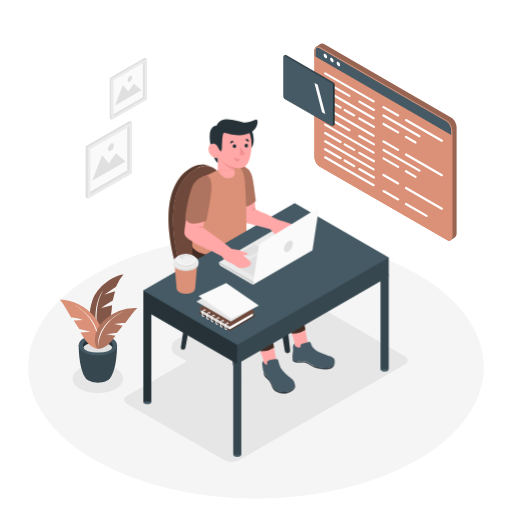
t = 0.00 s
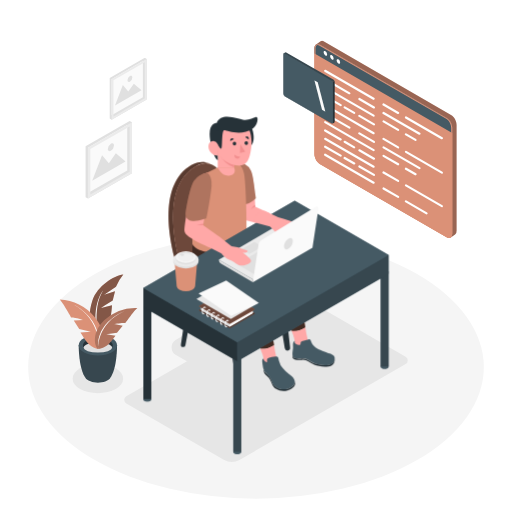
t = 0.75 s
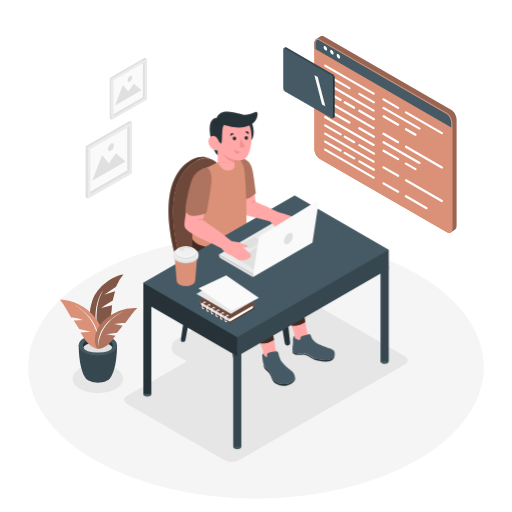
t = 2.25 s
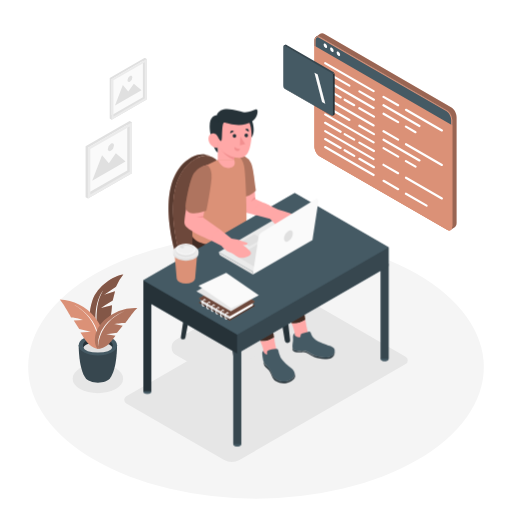
t = 3.00 s
t = 3.75 s: frame unchanged from t = 2.25 s, image omitted
t = 5.25 s: frame unchanged from t = 0.75 s, image omitted

The animated SVG that drew these frames (rendered in a browser with its animation timeline set to each time). Animation: 1 CSS @keyframes rule; one cycle of 6.00 s, repeats indefinitely.

<svg class="animated" id="freepik_stories-code-typing" xmlns="http://www.w3.org/2000/svg" viewBox="0 0 500 500" version="1.1" xmlns:xlink="http://www.w3.org/1999/xlink" xmlns:svgjs="http://svgjs.com/svgjs"><style>svg#freepik_stories-code-typing:not(.animated) .animable {opacity: 0;}svg#freepik_stories-code-typing.animated #freepik--Character--inject-5 {animation: 6s Infinite  linear floating;animation-delay: 0s;}svg#freepik_stories-code-typing.animated #freepik--Screen--inject-5 {animation: 6s Infinite  linear floating;animation-delay: 0s;}            @keyframes floating {                0% {                    opacity: 1;                    transform: translateY(0px);                }                50% {                    transform: translateY(-10px);                }                100% {                    opacity: 1;                    transform: translateY(0px);                }            }        </style><g id="freepik--Floor--inject-5" class="animable" style="transform-origin: 250px 358.49px;"><ellipse cx="250" cy="358.49" rx="222.5" ry="128.46" style="fill: rgb(245, 245, 245); transform-origin: 250px 358.49px;" id="elntx5ycoy40f" class="animable"></ellipse></g><g id="freepik--Shadows--inject-5" class="animable" style="transform-origin: 234.572px 371.229px;"><ellipse cx="95.58" cy="369.76" rx="24.63" ry="14.22" style="fill: rgb(230, 230, 230); transform-origin: 95.58px 369.76px;" id="el863gbjfglqj" class="animable"></ellipse><path d="M285.26,293.53,123.38,387a4,4,0,0,0,0,7l95.14,54.93a15.73,15.73,0,0,0,15.73,0l161.88-93.46a4,4,0,0,0,0-7L301,293.53A15.73,15.73,0,0,0,285.26,293.53Z" style="fill: rgb(230, 230, 230); transform-origin: 259.755px 371.229px;" id="elsg4e9aex5r" class="animable"></path><path d="M236.65,294.44l-64.8,37.42a8.55,8.55,0,0,0,0,14.82l32.63,18.84a14.23,14.23,0,0,0,14.2,0l64.81-37.42a8.56,8.56,0,0,0,0-14.82l-32.64-18.84A14.18,14.18,0,0,0,236.65,294.44Z" style="fill: rgb(230, 230, 230); transform-origin: 227.665px 329.976px;" id="ell0honwagkch" class="animable"></path></g><g id="freepik--Plant--inject-5" class="animable" style="transform-origin: 96.22px 320.87px;"><path d="M96.88,333s-15.22-14.87-6.56-39.77c4.85-13.95,20.94-24.2,30.1-25.16a42.92,42.92,0,0,0-7.16,12.07l-11.54,7.67,10.61-3.32-2.26,9.08s-9.86,6-11.32,7.26L109.38,298S108.56,323.72,96.88,333Z" style="fill: #DB9177; transform-origin: 104.038px 300.535px;" id="elqqtkk4r07ih" class="animable"></path><g id="el5mu7aqahouf"><path d="M96.88,333s-15.22-14.87-6.56-39.77c4.85-13.95,20.94-24.2,30.1-25.16a42.92,42.92,0,0,0-7.16,12.07l-11.54,7.67,10.61-3.32-2.26,9.08s-9.86,6-11.32,7.26L109.38,298S108.56,323.72,96.88,333Z" style="opacity: 0.4; transform-origin: 104.038px 300.535px;" class="animable" id="eltdd0mfnlyrk"></path></g><path d="M96.88,333s-7.88-31.11,3.78-49.25C100.66,283.71,87,299.72,96.88,333Z" style="fill: rgb(255, 255, 255); transform-origin: 96.9762px 308.375px;" id="elrtaka8w2wg" class="animable"></path><path d="M114.3,337.17l-18.63-.24h-.19l-18.62.24s-.21,22.94,6.86,32.27h0c2,2.49,6.53,4.23,11.86,4.23s9.92-1.75,11.87-4.24C114.5,360.09,114.3,337.17,114.3,337.17Z" style="fill: rgb(55, 71, 79); transform-origin: 95.58px 355.3px;" id="elrl3hvcv16ck" class="animable"></path><ellipse cx="95.58" cy="337.17" rx="18.72" ry="10.05" style="fill: rgb(69, 90, 100); transform-origin: 95.58px 337.17px;" id="elsnpz9668j2i" class="animable"></ellipse><path d="M95.58,334.5c6.44,0,11.89,2.07,13.81,4.93a4,4,0,0,0,.75-2.26c0-4-6.52-7.19-14.56-7.19S81,333.2,81,337.17a4.08,4.08,0,0,0,.74,2.26C83.68,336.57,89.14,334.5,95.58,334.5Z" style="fill: rgb(38, 50, 56); transform-origin: 95.57px 334.705px;" id="eljekpmrar6d" class="animable"></path><ellipse cx="95.58" cy="339.43" rx="13.81" ry="4.93" style="fill: rgb(224, 224, 224); transform-origin: 95.58px 339.43px;" id="el8qu2p86swpa" class="animable"></ellipse><path d="M95.81,340.67s-7.22-.28-13.4-9.86c-2.56-3.95-3.79-6-3.79-6l10-.75-11.26-2.81-5.32-8.14,9.35-.7s-7-2.44-11.93-2.47c0,0-8.63-15.23-11.15-17.4a48.89,48.89,0,0,1,34.07,16.92C106.6,326.19,97.91,341.1,95.81,340.67Z" style="fill: #DB9177; transform-origin: 79.3356px 316.61px;" id="el758xxiycjrt" class="animable"></path><path d="M95.81,340.67s4.51-27.18-24.28-43.52C71.53,297.15,101.41,311.5,95.81,340.67Z" style="fill: rgb(255, 255, 255); transform-origin: 84.0196px 318.91px;" id="el1u6v5k1oumw" class="animable"></path><path d="M95.81,340.67s6.53.42,13-7.64c2.67-3.32,4-5.08,4-5.08l-9-1.62,10.42-1.48L119.8,318l-8.37-1.51s6.51-1.54,11-1.1c0,0,9.22-12.94,11.7-14.66a44.36,44.36,0,0,0-32.33,12.07C87.43,326.59,93.87,340.86,95.81,340.67Z" style="fill: #DB9177; transform-origin: 113.409px 320.682px;" id="elfou53nfzxi" class="animable"></path><g id="elchntj1bwa56"><path d="M95.81,340.67s6.53.42,13-7.64c2.67-3.32,4-5.08,4-5.08l-9-1.62,10.42-1.48L119.8,318l-8.37-1.51s6.51-1.54,11-1.1c0,0,9.22-12.94,11.7-14.66a44.36,44.36,0,0,0-32.33,12.07C87.43,326.59,93.87,340.86,95.81,340.67Z" style="opacity: 0.2; transform-origin: 113.409px 320.682px;" class="animable" id="el71jeybiri2w"></path></g><path d="M95.81,340.67s-1.52-24.94,26-37C121.81,303.69,93.5,313.83,95.81,340.67Z" style="fill: rgb(255, 255, 255); transform-origin: 108.743px 322.17px;" id="el15ftmf9f0t3" class="animable"></path></g><g id="freepik--Pictures--inject-5" class="animable" style="transform-origin: 113.425px 125.215px;"><polygon points="128.91 119.4 128.91 169.08 85.88 193.92 85.88 144.24 128.91 119.4 128.91 119.4" style="fill: rgb(250, 250, 250); transform-origin: 107.395px 156.66px;" id="elubujowglhf9" class="animable"></polygon><path d="M124.25,122.09v44.3L85.88,188.54v-44.3l38.37-22.15m2.33-4-43,24.84v49.68l2.33,1.35,43-24.84V119.4l-2.33-1.35Z" style="fill: rgb(224, 224, 224); transform-origin: 106.245px 156.005px;" id="elyfbckqo8p88" class="animable"></path><path d="M126.58,123.43v44.3L88.21,189.88v-44.3l38.37-22.15m2.33-4-43,24.84v49.68l43-24.84V119.4Z" style="fill: rgb(235, 235, 235); transform-origin: 107.41px 156.675px;" id="el13zkohslf5v" class="animable"></path><polygon points="122.59 157.71 90.04 176.5 99.66 151.49 106.32 159.39 113.13 149.7 122.59 157.71" style="fill: rgb(224, 224, 224); transform-origin: 106.315px 163.1px;" id="elj1wjanif2y" class="animable"></polygon><path d="M111.3,142.1a6.57,6.57,0,0,1-3,5.15c-1.64.94-3,.18-3-1.72a6.57,6.57,0,0,1,3-5.14C110,139.44,111.3,140.21,111.3,142.1Z" style="fill: rgb(224, 224, 224); transform-origin: 108.3px 143.818px;" id="elu4fw85t27ep" class="animable"></path><polygon points="143.26 57.55 143.26 97.12 108.99 116.91 108.99 77.33 143.26 57.55 143.26 57.55" style="fill: rgb(250, 250, 250); transform-origin: 126.125px 87.23px;" id="els9eq3g2idn" class="animable"></polygon><path d="M139.55,59.69V95L109,112.63V77.33l30.56-17.64m1.86-3.22L107.13,76.26v39.58l1.86,1.07,34.27-19.79V57.54l-1.85-1.07Z" style="fill: rgb(224, 224, 224); transform-origin: 125.195px 86.69px;" id="el7q191jaixq7" class="animable"></path><path d="M141.41,60.76V96.05L110.84,113.7V78.4l30.57-17.64m1.85-3.22L109,77.33v39.58l34.27-19.79V57.54Z" style="fill: rgb(235, 235, 235); transform-origin: 126.135px 87.225px;" id="elq94uzfo7ufg" class="animable"></path><polygon points="138.23 88.07 112.3 103.04 119.96 83.11 125.27 89.41 130.69 81.68 138.23 88.07" style="fill: rgb(224, 224, 224); transform-origin: 125.265px 92.36px;" id="elfldwyzgped" class="animable"></polygon><path d="M129.24,75.63a5.22,5.22,0,0,1-2.37,4.1c-1.31.76-2.36.14-2.36-1.36a5.21,5.21,0,0,1,2.36-4.1C128.18,73.51,129.24,74.13,129.24,75.63Z" style="fill: rgb(224, 224, 224); transform-origin: 126.875px 77px;" id="el1u0r9vyj8tf" class="animable"></path></g><g id="freepik--Character--inject-5" class="animable" style="transform-origin: 259.75px 281.276px;"><path d="M216.15,286.33l13.91,84.89a2.65,2.65,0,0,0,2.62,2.22h0a2.65,2.65,0,0,0,2.63-2.94l-9.76-87.58Z" style="fill: rgb(38, 50, 56); transform-origin: 225.738px 328.18px;" id="elj83vggjd38f" class="animable"></path><path d="M264.17,257.78l13.92,84.89a2.64,2.64,0,0,0,2.61,2.22h0a2.65,2.65,0,0,0,2.63-2.95l-9.76-87.57Z" style="fill: rgb(38, 50, 56); transform-origin: 273.759px 299.63px;" id="elcbu1j2f4ftg" class="animable"></path><path d="M194.8,266.48l-13.73,73.15a2.21,2.21,0,0,1-2.19,1.82,2.24,2.24,0,0,1-2.21-2.56l10.14-67.8Z" style="fill: rgb(38, 50, 56); transform-origin: 185.724px 303.965px;" id="elucvspeckzra" class="animable"></path><path d="M243.36,239.19l-13.65,72.7a2.21,2.21,0,0,1-2.19,1.82,2.24,2.24,0,0,1-2.21-2.55l10.06-67.37Z" style="fill: rgb(38, 50, 56); transform-origin: 234.324px 276.45px;" id="eli79i0oakcn" class="animable"></path><path d="M239.4,233.65a19.46,19.46,0,0,1-11.49-15.87c-2.21-22.28-10.06-68.18-36.64-52.9-32.82,18.86-21.07,73.63-16.3,91.19a23.71,23.71,0,0,0,6,10.49c5.93,6,18.2,16.26,39.08,25a12.26,12.26,0,0,0,8.08.48c10.37-2.95,37.46-12,51-29.3a4.72,4.72,0,0,0-.78-6.6C272.88,251.8,260.51,243.07,239.4,233.65Z" style="fill: #DB9177; transform-origin: 224.551px 227.167px;" id="ele6b5ruz27bq" class="animable"></path><g id="elu3msm8nga8m"><path d="M239.4,233.65a19.46,19.46,0,0,1-11.49-15.87c-2.21-22.28-10.06-68.18-36.64-52.9-32.82,18.86-21.07,73.63-16.3,91.19a23.71,23.71,0,0,0,6,10.49c5.93,6,18.2,16.26,39.08,25a12.26,12.26,0,0,0,8.08.48c10.37-2.95,37.46-12,51-29.3a4.72,4.72,0,0,0-.78-6.6C272.88,251.8,260.51,243.07,239.4,233.65Z" style="opacity: 0.5; transform-origin: 224.551px 227.167px;" class="animable" id="elbqtt751klhk"></path></g><path d="M280.11,259.61a4.68,4.68,0,0,1-1,3.14c-.72.93-1.49,1.82-2.28,2.7h0c-.44.48-.88.95-1.34,1.41l0,0c-.45.46-.91.91-1.38,1.36l0,0-1.42,1.32,0,0c-.49.43-1,.86-1.49,1.28v0c-7.67,6.43-17,11.33-25.27,14.86h0l-1.54.65-.16.06-1.42.58-.25.09-1.32.52-.3.12-1.23.46-.36.13-1.14.42-.41.15-1.05.37-.43.15-1,.33-.47.16-.88.29-.5.17-.79.25-.54.17-.68.22-.58.17-.57.18-.71.21-.36.1c-.34.11-.68.2-1,.29a12.26,12.26,0,0,1-8.08-.48c-20.88-8.75-33.15-19-39.08-25a23.71,23.71,0,0,1-6-10.49c-4.77-17.56-16.52-72.33,16.3-91.19q.87-.49,1.71-.9l.37-.18c.56-.26,1.1-.5,1.64-.71l.16-.06c.51-.19,1-.36,1.52-.5l.23-.07c.54-.15,1.07-.27,1.59-.37l.14,0a14.74,14.74,0,0,1,3.14-.22h.06a13.24,13.24,0,0,1,3,.46h0c-5.24-2.31-11.64-2.21-18,1.44-32.82,18.86-21.07,73.63-16.3,91.19l.81,3a28.54,28.54,0,0,0,10.24,15.31l8.52,6.51h0A133.87,133.87,0,0,0,220,296.82a12.28,12.28,0,0,0,8.11.5c10.36-2.95,37.47-12,51-29.3a4.67,4.67,0,0,0,1-2.57h0V259.6Z" style="fill: #DB9177; transform-origin: 222.378px 229.22px;" id="eluli36ix7r3m" class="animable"></path><g id="elsm9zjei8bib"><path d="M280.11,259.61a4.68,4.68,0,0,1-1,3.14c-.72.93-1.49,1.82-2.28,2.7h0c-.44.48-.88.95-1.34,1.41l0,0c-.45.46-.91.91-1.38,1.36l0,0-1.42,1.32,0,0c-.49.43-1,.86-1.49,1.28v0c-7.67,6.43-17,11.33-25.27,14.86h0l-1.54.65-.16.06-1.42.58-.25.09-1.32.52-.3.12-1.23.46-.36.13-1.14.42-.41.15-1.05.37-.43.15-1,.33-.47.16-.88.29-.5.17-.79.25-.54.17-.68.22-.58.17-.57.18-.71.21-.36.1c-.34.11-.68.2-1,.29a12.26,12.26,0,0,1-8.08-.48c-20.88-8.75-33.15-19-39.08-25a23.71,23.71,0,0,1-6-10.49c-4.77-17.56-16.52-72.33,16.3-91.19q.87-.49,1.71-.9l.37-.18c.56-.26,1.1-.5,1.64-.71l.16-.06c.51-.19,1-.36,1.52-.5l.23-.07c.54-.15,1.07-.27,1.59-.37l.14,0a14.74,14.74,0,0,1,3.14-.22h.06a13.24,13.24,0,0,1,3,.46h0c-5.24-2.31-11.64-2.21-18,1.44-32.82,18.86-21.07,73.63-16.3,91.19l.81,3a28.54,28.54,0,0,0,10.24,15.31l8.52,6.51h0A133.87,133.87,0,0,0,220,296.82a12.28,12.28,0,0,0,8.11.5c10.36-2.95,37.47-12,51-29.3a4.67,4.67,0,0,0,1-2.57h0V259.6Z" style="opacity: 0.6; transform-origin: 222.378px 229.22px;" class="animable" id="elo0lp68jt1qs"></path></g><path d="M298.21,322.28c-2.24-14.29-5.11-37.13-6.75-50.63q-.16-1.33-.45-2.64a28,28,0,0,0-13.21-17.89l-33.66-20-22.85-12s-6.08,17.62,1,28.4c5.88,9,31.84,20.08,39.56,23.83s7.88,4.76,7.72,9.77-.17,11.39,9.31,31.37c2.73,5.74,4.63,10,5.95,13.33A21,21,0,0,0,298.21,322.28Z" style="fill: #DB9177; transform-origin: 258.536px 272.501px;" id="el2ks37wsza1m" class="animable"></path><g id="elxhb4oey5mfg"><path d="M298.21,322.28c-2.24-14.29-5.11-37.13-6.75-50.63a28.43,28.43,0,0,0-.76-3.93,27.93,27.93,0,0,0-12.85-16.57l-33.71-20.07-22.85-12s-6.08,17.62,1,28.4c5.88,9,31.84,20.08,39.56,23.83s7.88,4.76,7.72,9.77-.17,11.39,9.31,31.37c2.73,5.74,4.63,10,5.95,13.33A21,21,0,0,0,298.21,322.28Z" style="opacity: 0.7; transform-origin: 258.536px 272.463px;" class="animable" id="elok6lwkrrxj"></path></g><path d="M287.8,337.41a3.39,3.39,0,0,0,.41,1.7,23.72,23.72,0,0,0,5.06,6c4.54,4.09,19.57,20.1,24.85,10.16,0,0-15.53-14.87-17.58-21a101.83,101.83,0,0,1-2.33-12,21,21,0,0,1-13.4,3.48C287.72,333,287.85,335.35,287.8,337.41Z" style="fill: rgb(255, 168, 167); transform-origin: 301.465px 340.371px;" id="elrk93ujehigs" class="animable"></path><path d="M304,336.43l-.43-1.29a2,2,0,0,0-2.42-1.24l-6.29,1.94a1.93,1.93,0,0,0-1.36,1.85v.63a1.13,1.13,0,0,1-1.13,1.12h0a5.73,5.73,0,0,1-3.65-1.31l-.88-.72v-2.2h0a3.87,3.87,0,0,0-1.75,3.44c.08,1.49.15,3.31.09,4-.1,1.32-1.33,6.82.14,8.45s4.77,1.82,8.85,1.38,8.54,3.57,12.32,5.06,19.44,4.69,19.4-5.32c0-2.55-2.53-3.59-5-4.49s-11.41-4.05-13.7-5.94a21,21,0,0,1-2.55-2.52A8.35,8.35,0,0,1,304,336.43Z" style="fill: rgb(69, 90, 100); transform-origin: 306.247px 346.528px;" id="elrt1amof2av" class="animable"></path><path d="M307.45,357.57c-3.78-1.49-8.24-5.5-12.32-5.06s-7.38.25-8.85-1.38a3.91,3.91,0,0,1-.7-2.31c-.07,1.54.05,3,.7,3.74,1.47,1.63,4.77,1.82,8.85,1.38s8.54,3.58,12.32,5.06,19.44,4.69,19.4-5.32a3.18,3.18,0,0,0-.06-.43C325.81,362,311.1,359,307.45,357.57Z" style="fill: rgb(38, 50, 56); transform-origin: 306.206px 354.753px;" id="elbmhfrwyk3mg" class="animable"></path><path d="M267.64,339.62c-2.25-14.28-5.11-37.12-6.76-50.63a28.42,28.42,0,0,0-9.82-18.24l-40.39-34.34L189.08,236s-4.45,18,2.61,28.77c5.89,9,31.84,20.09,39.56,23.83s7.88,4.77,7.72,9.77-.17,11.39,9.32,31.37c2.72,5.75,4.62,10,5.94,13.33A21.06,21.06,0,0,0,267.64,339.62Z" style="fill: #DB9177; transform-origin: 227.668px 289.571px;" id="elikgxqjfghoj" class="animable"></path><g id="eluam1zb7t3ad"><path d="M267.64,339.62c-2.25-14.28-5.11-37.12-6.76-50.63a28.42,28.42,0,0,0-9.82-18.24l-40.39-34.34L189.08,236s-4.45,18,2.61,28.77c5.89,9,31.84,20.09,39.56,23.83s7.88,4.77,7.72,9.77-.17,11.39,9.32,31.37c2.72,5.75,4.62,10,5.94,13.33A21.06,21.06,0,0,0,267.64,339.62Z" style="opacity: 0.7; transform-origin: 227.668px 289.571px;" class="animable" id="el07uyozc934z9"></path></g><path d="M257.21,353.46c0,.6-.41,2.37.42,3,1.06.79,2.07,3.32,5.07,6,4.53,4.09,9.32-4.72,7.26-10.83a102.85,102.85,0,0,1-2.32-12,21.06,21.06,0,0,1-13.41,3.48C257.15,350.33,257.27,351.41,257.21,353.46Z" style="fill: rgb(255, 168, 167); transform-origin: 262.341px 351.568px;" id="ellw4re480ors" class="animable"></path><path d="M230.52,161.52h0a13.22,13.22,0,0,1,14.61,8.86,57.45,57.45,0,0,1,2.73,13.22c1.17,13.85,1.49,20.77,1.49,20.77l13.91,6.31s-7.51.36-7,11l-17.33-4.37Z" style="fill: rgb(255, 168, 167); transform-origin: 246.89px 191.518px;" id="elzpsutx5ig3d" class="animable"></path><path d="M249.86,196c-2.05-15-2.86-22.85-4.62-26.57a13.49,13.49,0,0,0-14.72-7.91l5.24,41.2.67-.06a21.78,21.78,0,0,0,12.47-5.52Z" style="fill: #DB9177; transform-origin: 240.19px 182.017px;" id="elypkuuwon2rn" class="animable"></path><g id="el4i26ble9vz5"><path d="M249.86,196c-2.05-15-2.86-22.85-4.62-26.57a13.49,13.49,0,0,0-14.72-7.91l5.24,41.2.67-.06a21.78,21.78,0,0,0,12.47-5.52Z" style="opacity: 0.2; transform-origin: 240.19px 182.017px;" class="animable" id="ele1n49rwp7zj"></path></g><path d="M249.35,204.37a9.62,9.62,0,0,0-4.11,2.53s1.68-3.19,4-4.18Z" style="fill: rgb(242, 143, 143); transform-origin: 247.295px 204.81px;" id="el2gh5ongnqw" class="animable"></path><path d="M197.1,173.67l15.56-7.54,12.82-4.43s10.28-3.27,12.9,10.42c2.17,11.25,2.45,54,2.45,54l-.23,4.67s-5.93,16.62-27.12,18-25.32-7.56-25.32-7.56S186,184.66,197.1,173.67Z" style="fill: #DB9177; transform-origin: 214.41px 205.147px;" id="elkdpdlq8pepj" class="animable"></path><path d="M246.13,128s4.81,12.33-1.83,17.76S240,129.33,240,129.33Z" style="fill: rgb(38, 50, 56); transform-origin: 243.707px 137.313px;" id="eljfxciet2bt" class="animable"></path><path d="M287.81,198.49,140,283.83v18.49h0v89.85h0a1.86,1.86,0,0,0,1.12,1.67,6,6,0,0,0,5.46,0,1.86,1.86,0,0,0,1.11-1.67h0v-85.4L227.83,353v90.73h0a1.86,1.86,0,0,0,1.12,1.66,6,6,0,0,0,5.46,0,1.86,1.86,0,0,0,1.12-1.66h0V353l136.23-78.65v86h0A1.85,1.85,0,0,0,372.9,362a6,6,0,0,0,5.46,0,1.85,1.85,0,0,0,1.12-1.66h0V251.43Z" style="fill: rgb(69, 90, 100); transform-origin: 259.74px 322.269px;" id="elvl32azcnkk" class="animable"></path><path d="M234.41,445.41a6,6,0,0,1-5.46,0c-1.51-.87-1.51-2.28,0-3.15a6,6,0,0,1,5.46,0C235.92,443.13,235.92,444.54,234.41,445.41Z" style="fill: rgb(69, 90, 100); transform-origin: 231.68px 443.835px;" id="elhp8x3nalkcs" class="animable"></path><rect x="227.83" y="350.79" width="7.72" height="92.96" style="fill: rgb(55, 71, 79); transform-origin: 231.69px 397.27px;" id="elevbwhyyvpim" class="animable"></rect><ellipse cx="143.87" cy="392.27" rx="3.86" ry="2.23" style="fill: rgb(69, 90, 100); transform-origin: 143.87px 392.27px;" id="el1dxh7gd1mc7" class="animable"></ellipse><rect x="140.01" y="299.23" width="7.72" height="92.96" style="fill: rgb(38, 50, 56); transform-origin: 143.87px 345.71px;" id="elnecrujvhd3" class="animable"></rect><path d="M378.36,362a6,6,0,0,1-5.46,0c-1.51-.87-1.51-2.28,0-3.15a6,6,0,0,1,5.46,0C379.87,359.73,379.87,361.14,378.36,362Z" style="fill: rgb(69, 90, 100); transform-origin: 375.63px 360.425px;" id="elve0bgcb1ze" class="animable"></path><rect x="371.78" y="267.39" width="7.72" height="92.96" style="fill: rgb(55, 71, 79); transform-origin: 375.64px 313.87px;" id="elbo0ue70rg0f" class="animable"></rect><path d="M284,291.66a5.42,5.42,0,0,1-4.9,0c-1.35-.78-1.35-2,0-2.82a5.36,5.36,0,0,1,4.9,0C285.31,289.62,285.31,290.88,284,291.66Z" style="fill: rgb(69, 90, 100); transform-origin: 281.535px 290.246px;" id="el5z9j6tepjdf" class="animable"></path><rect x="278.05" y="212.6" width="6.93" height="77.58" style="fill: rgb(69, 90, 100); transform-origin: 281.515px 251.39px;" id="el6k6li4op9x8" class="animable"></rect><polygon points="140 283.83 140 302.32 231.69 355.26 231.69 336.76 140 283.83" style="fill: rgb(38, 50, 56); transform-origin: 185.845px 319.545px;" id="el5a3zbdzu12i" class="animable"></polygon><polygon points="379.5 251.43 231.69 336.76 231.69 355.26 379.5 269.92 379.5 251.43" style="fill: rgb(55, 71, 79); transform-origin: 305.595px 303.345px;" id="el3jcirfkiwjb" class="animable"></polygon><polygon points="287.81 198.49 140 283.83 231.69 336.76 379.5 251.43 287.81 198.49" style="fill: rgb(69, 90, 100); transform-origin: 259.75px 267.625px;" id="elus7nk46ebj" class="animable"></polygon><polygon points="213.66 256.08 247.28 275.49 303.17 243.16 269.56 223.36 213.66 256.08" style="fill: rgb(235, 235, 235); transform-origin: 258.415px 249.425px;" id="elfqynbahhcdk" class="animable"></polygon><polygon points="243.66 250.55 256.27 243.27 248.37 238.71 235.76 245.99 243.66 250.55" style="fill: rgb(224, 224, 224); transform-origin: 246.015px 244.63px;" id="eljx68r94psv" class="animable"></polygon><polygon points="248.71 270.64 231.72 260.64 264.92 240.54 248.71 270.64" style="fill: rgb(224, 224, 224); transform-origin: 248.32px 255.59px;" id="elifk6f5x0cdi" class="animable"></polygon><path d="M258.22,208.28l13.45,6.31a117.87,117.87,0,0,1,11.87,3.67s9.36,3.82,9.79,6.33-7,8.56-13.57,5.62a20.71,20.71,0,0,0-5.46-2c-1.75-.19-7-1-10.75-4.61l-15.69-4.08S247.08,209.84,258.22,208.28Z" style="fill: rgb(255, 168, 167); transform-origin: 270.598px 219.639px;" id="el4hbh0mxru9r" class="animable"></path><path d="M266.93,227c1.55,1.67,6,5.88,7,7.1s3.26-1.91-.75-6.58a37.63,37.63,0,0,1-9.69-5.27A38.28,38.28,0,0,0,266.93,227Z" style="fill: rgb(255, 168, 167); transform-origin: 269.482px 228.307px;" id="elw95ekx4elrj" class="animable"></path><rect x="212.66" y="146.81" width="15.96" height="19.32" style="fill: rgb(255, 168, 167); transform-origin: 220.64px 156.47px;" id="el5otmyl759x6" class="animable"></rect><path d="M228.63,166.13A25.69,25.69,0,0,1,214,152.18v-5.37h14.67Z" style="fill: rgb(242, 143, 143); transform-origin: 221.335px 156.47px;" id="elnt6ffv894y" class="animable"></path><path d="M234,121.3s14.52,1.75,11.19,26.56c-1.54,11.47-4.61,17.27-13.45,16.29-10-1.12-23.87-8.9-21.72-28.56S234,121.3,234,121.3Z" style="fill: rgb(255, 168, 167); transform-origin: 227.742px 142.443px;" id="elr0gbpp38ia" class="animable"></path><polygon points="234.81 143.42 234.29 151.99 239.4 150.76 234.81 143.42" style="fill: rgb(242, 143, 143); transform-origin: 236.845px 147.705px;" id="elvtammawxu6" class="animable"></polygon><path d="M227.21,142.65a1.75,1.75,0,1,0,1.85-1.64A1.75,1.75,0,0,0,227.21,142.65Z" style="fill: rgb(38, 50, 56); transform-origin: 228.957px 142.757px;" id="elqle8kr872pj" class="animable"></path><path d="M238.76,142.14a1.75,1.75,0,1,0,1.86-1.64A1.75,1.75,0,0,0,238.76,142.14Z" style="fill: rgb(38, 50, 56); transform-origin: 240.507px 142.246px;" id="elmeqldsqakk" class="animable"></path><path d="M242.86,138.74l-3.29-2.24s1.39-1.28,2.65-.38A2.39,2.39,0,0,1,242.86,138.74Z" style="fill: rgb(38, 50, 56); transform-origin: 241.292px 137.27px;" id="el4p1ew3z54ug" class="animable"></path><path d="M228.42,138.35l-3.55,1.78s-.44-1.84.95-2.49A2.38,2.38,0,0,1,228.42,138.35Z" style="fill: rgb(38, 50, 56); transform-origin: 226.612px 138.819px;" id="el338ciwdun8p" class="animable"></path><path d="M234.54,155.47a8.93,8.93,0,0,1-5.53-1.85s-.56,2.94,1.88,3.65S234.54,155.47,234.54,155.47Z" style="fill: rgb(242, 143, 143); transform-origin: 231.747px 155.508px;" id="ell238uir6tft" class="animable"></path><path d="M212.49,143.22s2.23,4.65,3.61,4.49,0-17.81,2.86-17.92,16.36,6.59,28.29-2.06c4.59-3.32,5.5-11.8,2.75-11s-6.46,3.21-11.47,2.87-22.55-8.48-26.9,3c0,0-9.7-.79-6.06,18.47.91,4.79,3.77,16.65,7.09,17.82Z" style="fill: rgb(38, 50, 56); transform-origin: 228.151px 137.687px;" id="eld9j3ld4o7ih" class="animable"></path><path d="M213.28,147.46a9.79,9.79,0,0,0-.79-4.24,4.5,4.5,0,0,0-3.89-3c-4.48-.12-5.09,4.2-5,5.73.16,4,3.43,8.4,9.51,8.57Z" style="fill: rgb(255, 168, 167); transform-origin: 208.44px 147.369px;" id="el7mhq14tyrtm" class="animable"></path><path d="M214.66,233.91,226.1,243a38.42,38.42,0,0,1,5.8,1c2.19.65,7.93,2.76,9.45,3.09s-.44,3-4.42,2c0,0,8.34,5.71,8.23,8.25s-8.67,6.88-14.45,2.62a21.4,21.4,0,0,0-4.91-3.08c-1.68-.55-6.61-2.46-9.54-6.78l-10-5.21S203.44,233.08,214.66,233.91Z" style="fill: rgb(255, 168, 167); transform-origin: 225.553px 247.811px;" id="ely9stlppfwoh" class="animable"></path><path d="M202.18,171.21s6.67,5.17,2.57,21.24-6.29,29.92-6.29,29.92l16.2,11.54a14.28,14.28,0,0,0-8.4,11s-25.54-10-26.06-16.49,5.33-34.35,6.22-39.48S191.85,173.64,202.18,171.21Z" style="fill: rgb(255, 168, 167); transform-origin: 197.414px 208.06px;" id="eloigoem1sg5" class="animable"></path><path d="M198.46,222.37a15.12,15.12,0,0,0-6.11.06,12.8,12.8,0,0,1,6.25-1.55Z" style="fill: rgb(242, 143, 143); transform-origin: 195.475px 221.655px;" id="el0usmhhsjo0ri" class="animable"></path><path d="M311,206.13l-5.85,38.25a.1.1,0,0,1,0,.07L247,278.12a.09.09,0,0,1-.13-.09l5.67-37.1a5.5,5.5,0,0,1,2.56-3.86l53.26-32.66A1.72,1.72,0,0,1,311,206.13Z" style="fill: rgb(250, 250, 250); transform-origin: 278.946px 241.129px;" id="elqmjjjnbux4" class="animable"></path><path d="M247,278.12l-31-18a4.72,4.72,0,0,1-2.35-4.08h0l33.62,19.41Z" style="fill: rgb(224, 224, 224); transform-origin: 230.46px 267.08px;" id="elqzsy4823jb" class="animable"></path><path d="M277.37,243c0,2.74,1.92,3.84,4.28,2.48a9.47,9.47,0,0,0,4.29-7.42c0-2.74-1.92-3.84-4.29-2.48A9.49,9.49,0,0,0,277.37,243Z" style="fill: rgb(224, 224, 224); transform-origin: 281.655px 240.53px;" id="el3p25be8jzp7" class="animable"></path><path d="M213.17,128.21s-2.64-3.9-1-5.16S215,125.8,213.17,128.21Z" style="fill: rgb(38, 50, 56); transform-origin: 212.863px 125.51px;" id="el0o6oa146o4vh" class="animable"></path><path d="M213.61,129s-4.66-.58-4.55-2.62S213,126.06,213.61,129Z" style="fill: rgb(38, 50, 56); transform-origin: 211.334px 127.245px;" id="elsvynwpu8pgg" class="animable"></path><path d="M212.66,166.13s3.43,9,11.33,7.88,4.64-7.88,4.64-7.88Z" style="fill: rgb(255, 168, 167); transform-origin: 220.978px 170.118px;" id="elh8oaebkez4" class="animable"></path><path d="M202.18,171.21s5.2,2.49,4.4,12.95-4.93,31.54-4.93,31.54-18.61,7.54-20.39-3.09c-.45-2.75,4.24-28.18,8.25-33.56A18.94,18.94,0,0,1,202.18,171.21Z" style="fill: #DB9177; transform-origin: 193.947px 194.752px;" id="eln850f8fqjar" class="animable"></path><g id="el8opn2s6kleb"><path d="M202.18,171.21s5.2,2.49,4.4,12.95-4.93,31.54-4.93,31.54-18.61,7.54-20.39-3.09c-.45-2.75,4.24-28.18,8.25-33.56A18.94,18.94,0,0,1,202.18,171.21Z" style="opacity: 0.2; transform-origin: 193.947px 194.752px;" class="animable" id="elbqmb6yycp2t"></path></g><path d="M257.63,354a5.05,5.05,0,0,0,3,2.12c1.13.18-1.15-2.75,1.57-3.93s8.95-2.79,9.51-.45l.69,2.92a17.31,17.31,0,0,0,3.84,7.45,36.42,36.42,0,0,0,6.16,5.89c3.56,2.29,9.41,7.84,1.9,12.57s-16.73.73-18.54-4.64-3.72-6.93-4.68-7.82a10.25,10.25,0,0,1-4.06-5.92,56.39,56.39,0,0,1-1-7.2,2.71,2.71,0,0,1,1.24-2.49h0Z" style="fill: rgb(69, 90, 100); transform-origin: 271.98px 366.607px;" id="eld2kdsjz9w0b" class="animable"></path><path d="M284.34,380.55c-7.51,4.72-16.73.73-18.54-4.64s-3.72-6.93-4.68-7.82a10.8,10.8,0,0,1-3.75-4.87c0,.14,0,.3,0,.44.29,4.65,3.14,5.74,4.1,6.64s2.54,2.36,4.35,7.74,11.33,8.72,18.83,4c3.65-2.29,4.14-4.78,3.28-7C288.11,376.85,287.19,378.76,284.34,380.55Z" style="fill: rgb(38, 50, 56); transform-origin: 272.833px 373.758px;" id="el4f3rnzucjzb" class="animable"></path><path d="M248.26,309.16,224.34,323l-30.2-17.44,24-13.84a2.1,2.1,0,0,1,2.06,0l28.09,16.22A.71.71,0,0,1,248.26,309.16Z" style="fill: #DB9177; transform-origin: 221.381px 307.225px;" id="elxgku3pv1e2p" class="animable"></path><g id="elk6o8p33j0no"><path d="M248.26,309.16,224.34,323l-30.2-17.44,24-13.84a2.1,2.1,0,0,1,2.06,0l28.09,16.22A.71.71,0,0,1,248.26,309.16Z" style="opacity: 0.7; transform-origin: 221.381px 307.225px;" class="animable" id="elexl7vp6sk5q"></path></g><path d="M246.6,308.66l-22.26,12.85-28.11-16.22,22.31-12.88a1.87,1.87,0,0,1,1.91,0L246.6,307.5A.67.67,0,0,1,246.6,308.66Z" style="fill: rgb(255, 255, 255); transform-origin: 221.582px 306.829px;" id="el9d9600h6n49" class="animable"></path><polygon points="224.34 321.51 224.34 319 246.94 305.96 246.94 308.09 224.34 321.51" style="fill: rgb(255, 255, 255); transform-origin: 235.64px 313.735px;" id="elqn194wkmge" class="animable"></polygon><polygon points="224.34 321.51 224.34 319 196.23 302.78 196.23 305.29 224.34 321.51" style="fill: rgb(224, 224, 224); transform-origin: 210.285px 312.145px;" id="elhvvdnz89tc4" class="animable"></polygon><path d="M248.26,305.19,224.34,319l-30.2-17.43,24-13.84a2.1,2.1,0,0,1,2.06,0L248.26,304A.71.71,0,0,1,248.26,305.19Z" style="fill: #DB9177; transform-origin: 221.361px 303.23px;" id="el0rv5353ador" class="animable"></path><g id="el7tx2jr520h5"><path d="M248.26,305.19,224.34,319l-30.2-17.43,24-13.84a2.1,2.1,0,0,1,2.06,0L248.26,304A.71.71,0,0,1,248.26,305.19Z" style="opacity: 0.5; transform-origin: 221.361px 303.23px;" class="animable" id="elqrmgnu05kzb"></path></g><path d="M221.21,321.17a.49.49,0,0,1-.44,0,.55.55,0,0,1-.29-.48V318.4a3,3,0,0,1,1.45-2.54l.09-.06a.27.27,0,0,1,.4.24.47.47,0,0,0,.94,0,1.19,1.19,0,0,0-.61-1.05,1.17,1.17,0,0,0-1.21,0l-.09.05a3.9,3.9,0,0,0-1.91,3.35v2.27a1.49,1.49,0,0,0,.78,1.31,1.45,1.45,0,0,0,.7.17,1.47,1.47,0,0,0,.83-.25.44.44,0,0,0,.18-.26Z" style="fill: rgb(255, 255, 255); transform-origin: 221.45px 318.481px;" id="elnne6tsbsfsc" class="animable"></path><path d="M216.74,318.59a.49.49,0,0,1-.44,0,.55.55,0,0,1-.29-.48v-2.27a3,3,0,0,1,1.45-2.55l.09,0a.28.28,0,0,1,.27,0,.27.27,0,0,1,.13.23.47.47,0,1,0,.94,0,1.19,1.19,0,0,0-.61-1,1.17,1.17,0,0,0-1.21,0l-.09.05a3.9,3.9,0,0,0-1.91,3.35v2.27a1.49,1.49,0,0,0,.78,1.31,1.45,1.45,0,0,0,.7.17,1.47,1.47,0,0,0,.83-.25.44.44,0,0,0,.18-.26Z" style="fill: rgb(255, 255, 255); transform-origin: 216.98px 316.011px;" id="eln3gd7gu5wn" class="animable"></path><path d="M212.27,316a.52.52,0,0,1-.44,0,.55.55,0,0,1-.29-.48v-2.27a3,3,0,0,1,1.45-2.55l.09-.05a.28.28,0,0,1,.27,0,.27.27,0,0,1,.13.23.47.47,0,1,0,.94,0,1.19,1.19,0,0,0-.61-1,1.17,1.17,0,0,0-1.21,0l-.09.05a3.9,3.9,0,0,0-1.91,3.35v2.27a1.49,1.49,0,0,0,.78,1.31,1.45,1.45,0,0,0,.7.17,1.47,1.47,0,0,0,.83-.25.44.44,0,0,0,.18-.26Z" style="fill: rgb(255, 255, 255); transform-origin: 212.51px 313.371px;" id="elswencd85o0q" class="animable"></path><path d="M207.8,313.43a.52.52,0,0,1-.44,0,.55.55,0,0,1-.29-.48v-2.27a3,3,0,0,1,1.45-2.55l.09-.05a.28.28,0,0,1,.27,0,.27.27,0,0,1,.13.23.47.47,0,0,0,.94,0,1.19,1.19,0,0,0-.61-1,1.17,1.17,0,0,0-1.21,0l-.09.05a3.9,3.9,0,0,0-1.91,3.35v2.27a1.49,1.49,0,0,0,.78,1.31,1.45,1.45,0,0,0,.7.17,1.47,1.47,0,0,0,.83-.25.44.44,0,0,0,.18-.26Z" style="fill: rgb(255, 255, 255); transform-origin: 208.04px 310.801px;" id="eljycmt8tj5nl" class="animable"></path><path d="M203.33,310.85a.52.52,0,0,1-.44,0,.55.55,0,0,1-.29-.48v-2.27a3,3,0,0,1,1.45-2.55l.09,0a.28.28,0,0,1,.27,0,.27.27,0,0,1,.13.23.47.47,0,0,0,.94,0,1.19,1.19,0,0,0-.61-1,1.17,1.17,0,0,0-1.21,0l-.09.05a3.9,3.9,0,0,0-1.91,3.35v2.27a1.49,1.49,0,0,0,.78,1.31,1.57,1.57,0,0,0,.7.17,1.47,1.47,0,0,0,.83-.25.44.44,0,0,0,.18-.26Z" style="fill: rgb(255, 255, 255); transform-origin: 203.57px 308.271px;" id="ely21wp1q5d2" class="animable"></path><path d="M198.86,308.27a.52.52,0,0,1-.44,0,.55.55,0,0,1-.29-.48V305.5a3,3,0,0,1,1.45-2.55l.09-.05a.28.28,0,0,1,.27,0,.25.25,0,0,1,.13.23.47.47,0,1,0,.94,0,1.22,1.22,0,0,0-1.82-1l-.09.06a3.9,3.9,0,0,0-1.91,3.35v2.27a1.49,1.49,0,0,0,.78,1.31,1.57,1.57,0,0,0,.7.17,1.47,1.47,0,0,0,.83-.25.44.44,0,0,0,.18-.26Z" style="fill: rgb(255, 255, 255); transform-origin: 199.1px 305.631px;" id="elamuang0rq07" class="animable"></path><polygon points="251.34 298.95 225.48 313.88 191.82 294.45 217.69 279.52 251.34 298.95" style="fill: rgb(230, 230, 230); transform-origin: 221.58px 296.7px;" id="elez22irdajo4" class="animable"></polygon><polygon points="252.83 298.46 225.81 311.18 193.89 288.99 220.92 276.28 252.83 298.46" style="fill: rgb(250, 250, 250); transform-origin: 223.36px 293.73px;" id="elw64sfh8hen" class="animable"></polygon><path d="M192.5,258.75H170.55l2,23.23h0a4.63,4.63,0,0,0,2.62,3.4,14.07,14.07,0,0,0,12.76,0,4.66,4.66,0,0,0,2.62-3.4h0Z" style="fill: #DB9177; transform-origin: 181.525px 272.83px;" id="ellhtwjpwcc2f" class="animable"></path><path d="M193.9,257.48v-1.84h-.43a7.51,7.51,0,0,0-3.19-3.2c-4.83-2.79-12.67-2.79-17.5,0a7.45,7.45,0,0,0-3.19,3.2h-.44v1.86c0,1.82,1.21,3.65,3.63,5.05,4.83,2.79,12.67,2.79,17.5,0C192.7,261.15,193.91,259.31,193.9,257.48Z" style="fill: rgb(224, 224, 224); transform-origin: 181.525px 257.495px;" id="el9acad4o7zv" class="animable"></path><path d="M190.28,260.8c-4.83,2.79-12.67,2.79-17.5,0s-4.84-7.31,0-10.1,12.67-2.8,17.5,0S195.11,258,190.28,260.8Z" style="fill: rgb(235, 235, 235); transform-origin: 181.528px 255.748px;" id="el19l5021jxe3" class="animable"></path><path d="M191.45,255v-1.47h-.35a6,6,0,0,0-2.56-2.56,15.47,15.47,0,0,0-14,0,5.92,5.92,0,0,0-2.56,2.56h-.35V255c0,1.47,1,2.94,2.91,4.05a15.47,15.47,0,0,0,14,0C190.48,257.92,191.45,256.45,191.45,255Z" style="fill: rgb(224, 224, 224); transform-origin: 181.54px 255.01px;" id="elnffsnwkgpep" class="animable"></path><path d="M188.54,257.64a15.47,15.47,0,0,1-14,0c-3.88-2.23-3.88-5.86,0-8.09a15.47,15.47,0,0,1,14,0C192.41,251.78,192.41,255.41,188.54,257.64Z" style="fill: rgb(245, 245, 245); transform-origin: 181.536px 253.595px;" id="el5fxqwx6bxiu" class="animable"></path><path d="M186.92,256.46a11.93,11.93,0,0,1-10.79,0c-2.89-1.66-3-4.32-.3-6a2.49,2.49,0,0,1,.3-.19,9,9,0,0,1,2.08-.86,12,12,0,0,1,8.71.86C189.91,252,189.91,254.74,186.92,256.46Z" style="fill: rgb(240, 240, 240); transform-origin: 181.522px 253.355px;" id="elt1vfue5m2oe" class="animable"></path><path d="M176.13,251.12a11.89,11.89,0,0,1,10.8,0,4,4,0,0,1,2.19,2.67c.23-1.27-.51-2.59-2.19-3.56a12,12,0,0,0-10.8,0c-1.69,1-2.42,2.29-2.2,3.56A4,4,0,0,1,176.13,251.12Z" style="fill: rgb(224, 224, 224); transform-origin: 181.526px 251.368px;" id="el3q9zo07skot" class="animable"></path><path d="M180.21,251.41,178,252.82l-2.16-1.55v-.85a2.49,2.49,0,0,1,.3-.19,9,9,0,0,1,2.08-.86V250Z" style="fill: rgb(224, 224, 224); transform-origin: 178.025px 251.095px;" id="elqr8rolwk19" class="animable"></path></g><g id="freepik--Screen--inject-5" class="animable" style="transform-origin: 361.212px 138.744px;"><path d="M440.86,115,316.38,43.08a3.05,3.05,0,0,0-3.62,0l-4.31,3,2.94,3.64V150.07c0,3.68,2.24,8,5,9.54l123.25,71.16.23,3.91,4.54-3.11a4.7,4.7,0,0,0,1.46-3.86V124.49C445.86,120.81,443.62,116.54,440.86,115Z" style="fill: #DB9177; transform-origin: 377.17px 138.582px;" id="elcin241iubih" class="animable"></path><g id="eldltwwlrjtgb"><path d="M440.86,115,316.38,43.08a3.05,3.05,0,0,0-3.62,0l-4.31,3,2.94,3.64V150.07c0,3.68,2.24,8,5,9.54l123.25,71.16.23,3.91,4.54-3.11a4.7,4.7,0,0,0,1.46-3.86V124.49C445.86,120.81,443.62,116.54,440.86,115Z" style="opacity: 0.3; transform-origin: 377.17px 138.582px;" class="animable" id="el8lo9fw42b7t"></path></g><path d="M436.62,234.4,312.14,162.53c-2.75-1.59-5-5.86-5-9.54V49.77c0-3.67,2.24-5.36,5-3.77l124.48,71.87c2.76,1.59,5,5.86,5,9.54V230.62C441.62,234.3,439.38,236,436.62,234.4Z" style="fill: #DB9177; transform-origin: 374.38px 140.202px;" id="ell301l69b2om" class="animable"></path><path d="M436.62,234.4,312.14,162.53c-2.75-1.59-5-5.86-5-9.54V49.77c0-3.67,2.24-5.36,5-3.77l124.48,71.87c2.76,1.59,5,5.86,5,9.54V230.62C441.62,234.3,439.38,236,436.62,234.4Z" style="fill: #DB9177; transform-origin: 374.38px 140.202px;" id="elz6e9qm6jj2" class="animable"></path><path d="M436.62,117.87,312.14,46c-2.75-1.59-5,.1-5,3.77v5l134.47,77.63v-5C441.62,123.73,439.38,119.46,436.62,117.87Z" style="fill: rgb(69, 90, 100); transform-origin: 374.375px 88.901px;" id="elfg4fwi8kkrj" class="animable"></path><path d="M310.16,46.4h0a3.08,3.08,0,0,1,1.48.46l124.48,71.87c2.44,1.41,4.5,5.38,4.5,8.68V230.62c0,2-.79,3.38-2,3.38a3.06,3.06,0,0,1-1.49-.47L312.64,161.66c-2.43-1.4-4.49-5.38-4.49-8.67V49.77c0-2.05.79-3.37,2-3.37m0-1c-1.77,0-3,1.63-3,4.37V153c0,3.68,2.24,7.95,5,9.54L436.62,234.4a4,4,0,0,0,2,.6c1.77,0,3-1.64,3-4.38V127.41c0-3.68-2.24-8-5-9.54L312.14,46a3.94,3.94,0,0,0-2-.6Z" style="fill: #DB9177; transform-origin: 374.385px 140.2px;" id="elh9r3thq6jn" class="animable"></path><path d="M364.86,100a1,1,0,0,1-.53-.14L316.94,72.54A1.06,1.06,0,0,1,318,70.71l47.39,27.36a1.06,1.06,0,0,1-.53,2Z" style="fill: rgb(255, 255, 255); transform-origin: 341.218px 85.3365px;" id="el8brm0g6ftj4" class="animable"></path><path d="M431.53,138.54a1,1,0,0,1-.53-.15l-35.1-20.26a1.06,1.06,0,1,1,1.06-1.84l35.1,20.27a1.06,1.06,0,0,1-.53,2Z" style="fill: rgb(255, 255, 255); transform-origin: 413.999px 127.354px;" id="elh9lafzgdepi" class="animable"></path><path d="M388.82,113.88a1.13,1.13,0,0,1-.53-.14L374,105.5a1.06,1.06,0,1,1,1.06-1.83l14.26,8.23a1.06,1.06,0,0,1-.53,2Z" style="fill: rgb(255, 255, 255); transform-origin: 381.649px 108.694px;" id="elheufq1cm555" class="animable"></path><path d="M364.86,166.41a1.1,1.1,0,0,1-.53-.14l-47.39-27.36a1.06,1.06,0,0,1,1.06-1.83l47.39,27.35a1.06,1.06,0,0,1,.38,1.45A1,1,0,0,1,364.86,166.41Z" style="fill: rgb(255, 255, 255); transform-origin: 341.194px 151.691px;" id="elimt0u9r1rsd" class="animable"></path><path d="M431.53,204.9a1,1,0,0,1-.53-.14L395.9,184.5a1.06,1.06,0,0,1,1.06-1.84l35.1,20.27a1.06,1.06,0,0,1,.39,1.44A1.07,1.07,0,0,1,431.53,204.9Z" style="fill: rgb(255, 255, 255); transform-origin: 413.978px 193.709px;" id="elurb6f07ief" class="animable"></path><path d="M388.82,180.24a1,1,0,0,1-.53-.14L374,171.87a1.06,1.06,0,1,1,1.06-1.83l14.26,8.23a1.06,1.06,0,0,1,.39,1.44A1.07,1.07,0,0,1,388.82,180.24Z" style="fill: rgb(255, 255, 255); transform-origin: 381.627px 175.049px;" id="eltjai9cn06b" class="animable"></path><path d="M364.86,182a1,1,0,0,1-.53-.14l-47.39-27.35a1.06,1.06,0,0,1,1.06-1.84L365.39,180a1.06,1.06,0,0,1-.53,2Z" style="fill: rgb(255, 255, 255); transform-origin: 341.185px 167.265px;" id="ela2bicnhod3f" class="animable"></path><path d="M416.59,211.88a1,1,0,0,1-.53-.14L395.9,200.1a1.06,1.06,0,1,1,1.06-1.83l20.16,11.64a1.05,1.05,0,0,1,.39,1.44A1.07,1.07,0,0,1,416.59,211.88Z" style="fill: rgb(255, 255, 255); transform-origin: 406.479px 204.984px;" id="ele30qwyigviq" class="animable"></path><path d="M388.82,195.85a1.13,1.13,0,0,1-.53-.14L374,187.48a1.06,1.06,0,0,1,1.06-1.84l14.26,8.23a1.06,1.06,0,0,1-.53,2Z" style="fill: rgb(255, 255, 255); transform-origin: 381.682px 190.685px;" id="el1celdziv8s1" class="animable"></path><path d="M341.23,94.65a1,1,0,0,1-.53-.15L316.94,80.79A1.06,1.06,0,0,1,318,79l23.76,13.71a1.06,1.06,0,0,1,.38,1.45A1,1,0,0,1,341.23,94.65Z" style="fill: rgb(255, 255, 255); transform-origin: 329.435px 86.7951px;" id="elgg454q2sqr" class="animable"></path><path d="M409.66,134.16a1.13,1.13,0,0,1-.53-.14L374,113.75a1.06,1.06,0,1,1,1.06-1.83l35.1,20.26a1.06,1.06,0,0,1-.53,2Z" style="fill: rgb(255, 255, 255); transform-origin: 392.069px 122.959px;" id="elm99klzezto" class="animable"></path><path d="M365.19,108.48a1,1,0,0,1-.53-.14l-14.26-8.23a1.06,1.06,0,0,1,1.06-1.84l14.26,8.23a1.06,1.06,0,0,1,.38,1.45A1,1,0,0,1,365.19,108.48Z" style="fill: rgb(255, 255, 255); transform-origin: 358.057px 103.304px;" id="elp27rnw0y5ek" class="animable"></path><path d="M364.86,116.54a1,1,0,0,1-.53-.15L316.94,89A1.06,1.06,0,0,1,318,87.2l47.39,27.36a1.06,1.06,0,0,1,.38,1.45A1,1,0,0,1,364.86,116.54Z" style="fill: rgb(255, 255, 255); transform-origin: 341.24px 101.836px;" id="elvulad6g5rwf" class="animable"></path><path d="M405.78,140.16a1,1,0,0,1-.53-.14l-9.35-5.4a1.06,1.06,0,1,1,1.06-1.83l9.35,5.4a1.06,1.06,0,0,1,.39,1.44A1.07,1.07,0,0,1,405.78,140.16Z" style="fill: rgb(255, 255, 255); transform-origin: 401.072px 136.384px;" id="eluiv3jpuwc7" class="animable"></path><path d="M345.9,113.84a1.13,1.13,0,0,1-.53-.14L336,108.3a1.06,1.06,0,0,1,1.06-1.84l9.35,5.4a1.06,1.06,0,0,1-.53,2Z" style="fill: rgb(255, 255, 255); transform-origin: 341.225px 110.09px;" id="el5j09x0oqpq7" class="animable"></path><path d="M388.82,130.37a1.13,1.13,0,0,1-.53-.14L374,122a1.06,1.06,0,0,1,1.06-1.84l14.26,8.23a1.06,1.06,0,0,1-.53,2Z" style="fill: rgb(255, 255, 255); transform-origin: 381.681px 125.205px;" id="elgtqyjqazgze" class="animable"></path><path d="M332.66,106.19a1,1,0,0,1-.53-.14l-15.19-8.77A1.06,1.06,0,0,1,318,95.45l15.19,8.77a1.05,1.05,0,0,1-.53,2Z" style="fill: rgb(255, 255, 255); transform-origin: 325.138px 100.783px;" id="ellyy6b9rvnp" class="animable"></path><path d="M365.19,125a1,1,0,0,1-.53-.14L350.4,116.6a1.06,1.06,0,1,1,1.06-1.83L365.72,123a1.06,1.06,0,0,1-.53,2Z" style="fill: rgb(255, 255, 255); transform-origin: 358.049px 119.794px;" id="elxvv7xp25i4" class="animable"></path><path d="M364.86,133.63a1,1,0,0,1-.53-.14l-47.39-27.36A1.06,1.06,0,0,1,318,104.3l47.39,27.35a1.06,1.06,0,0,1,.38,1.45A1,1,0,0,1,364.86,133.63Z" style="fill: rgb(255, 255, 255); transform-origin: 341.195px 118.911px;" id="elkc6o1wv963j" class="animable"></path><path d="M431.53,172.12A1,1,0,0,1,431,172l-35.1-20.26a1.06,1.06,0,0,1,1.06-1.84l35.1,20.27a1.06,1.06,0,0,1,.39,1.44A1.07,1.07,0,0,1,431.53,172.12Z" style="fill: rgb(255, 255, 255); transform-origin: 413.978px 160.94px;" id="el13cbdzdoo7d" class="animable"></path><path d="M388.82,147.46a1,1,0,0,1-.53-.14L374,139.09a1.06,1.06,0,1,1,1.06-1.83l14.26,8.23a1.07,1.07,0,0,1,.39,1.45A1.09,1.09,0,0,1,388.82,147.46Z" style="fill: rgb(255, 255, 255); transform-origin: 381.627px 142.269px;" id="elzcsd5kgfs4q" class="animable"></path><path d="M341.23,128.23a1,1,0,0,1-.53-.14l-23.76-13.71a1.06,1.06,0,0,1,1.06-1.84l23.76,13.72a1.06,1.06,0,0,1-.53,2Z" style="fill: rgb(255, 255, 255); transform-origin: 329.37px 120.33px;" id="els85qsft3xtp" class="animable"></path><path d="M409.66,167.75a1,1,0,0,1-.53-.15L374,147.34a1.06,1.06,0,0,1,1.06-1.84l35.1,20.27a1.06,1.06,0,0,1-.53,2Z" style="fill: rgb(255, 255, 255); transform-origin: 392.1px 156.565px;" id="el7dffzojk69k" class="animable"></path><path d="M365.19,142.07a1.13,1.13,0,0,1-.53-.14l-14.26-8.24a1.06,1.06,0,1,1,1.06-1.83l14.26,8.23a1.06,1.06,0,0,1,.38,1.45A1,1,0,0,1,365.19,142.07Z" style="fill: rgb(255, 255, 255); transform-origin: 358.025px 136.874px;" id="elgwpivcx0dvq" class="animable"></path><path d="M364.86,150.12a1,1,0,0,1-.53-.14l-47.39-27.36a1.06,1.06,0,0,1,1.06-1.83l47.39,27.36a1.06,1.06,0,0,1-.53,2Z" style="fill: rgb(255, 255, 255); transform-origin: 341.218px 135.416px;" id="elyhytrhkrdpk" class="animable"></path><path d="M405.78,173.75a1.13,1.13,0,0,1-.53-.14l-9.35-5.4a1.06,1.06,0,1,1,1.06-1.83l9.35,5.39a1.06,1.06,0,0,1-.53,2Z" style="fill: rgb(255, 255, 255); transform-origin: 401.094px 169.984px;" id="ellw73jqauuw" class="animable"></path><path d="M345.9,147.43a1,1,0,0,1-.53-.15L336,141.89a1.06,1.06,0,0,1,1.06-1.84l9.35,5.4a1.06,1.06,0,0,1-.53,2Z" style="fill: rgb(255, 255, 255); transform-origin: 341.225px 143.68px;" id="elik4nlx2g5lk" class="animable"></path><path d="M388.82,164a1.13,1.13,0,0,1-.53-.14L374,155.59a1.06,1.06,0,0,1,1.06-1.84L389.35,162a1.06,1.06,0,0,1-.53,2Z" style="fill: rgb(255, 255, 255); transform-origin: 381.697px 158.805px;" id="eld0kddb82r77" class="animable"></path><path d="M332.66,139.78a1,1,0,0,1-.53-.14l-15.19-8.77A1.06,1.06,0,0,1,318,129l15.19,8.76a1.06,1.06,0,0,1-.53,2Z" style="fill: rgb(255, 255, 255); transform-origin: 325.078px 134.32px;" id="elbipupsukdy" class="animable"></path><path d="M365.19,158.56a1,1,0,0,1-.53-.14l-14.26-8.23a1.06,1.06,0,0,1,1.06-1.84l14.26,8.24a1.06,1.06,0,0,1-.53,2Z" style="fill: rgb(255, 255, 255); transform-origin: 358.08px 153.4px;" id="el9482fnzxqv" class="animable"></path><path d="M345.9,163.23a1,1,0,0,1-.53-.14l-9.35-5.4a1.06,1.06,0,1,1,1.06-1.83l9.35,5.4a1.05,1.05,0,0,1-.53,2Z" style="fill: rgb(255, 255, 255); transform-origin: 341.234px 159.471px;" id="el8f99pos9wtq" class="animable"></path><path d="M332.66,155.59a1.13,1.13,0,0,1-.53-.14l-15.19-8.77a1.06,1.06,0,0,1,1.06-1.84l15.19,8.77a1.06,1.06,0,0,1-.53,2Z" style="fill: rgb(255, 255, 255); transform-origin: 325.087px 150.155px;" id="el0x1l76vwand" class="animable"></path><path d="M365.19,174.37a1.13,1.13,0,0,1-.53-.14L350.4,166a1.06,1.06,0,0,1,1.06-1.84l14.26,8.23a1.06,1.06,0,0,1,.38,1.45A1,1,0,0,1,365.19,174.37Z" style="fill: rgb(255, 255, 255); transform-origin: 358.057px 169.194px;" id="el75yxp0l26wr" class="animable"></path><path d="M326.85,82.83v38.34c0,.62-.22,1-.57,1.17h0l-1.47.81v-1.31l-.21-39.42,1.92-1A3.25,3.25,0,0,1,326.85,82.83Z" style="fill: rgb(38, 50, 56); transform-origin: 325.725px 102.285px;" id="elswr0hmjkbwg" class="animable"></path><path d="M326.52,81.45l-1.92,1L278.11,55.16,277,54.52l1.53-.86.05,0h0a.85.85,0,0,1,.91.07l46,26.49A2.78,2.78,0,0,1,326.52,81.45Z" style="fill: rgb(55, 71, 79); transform-origin: 301.76px 68.005px;" id="elaecb4mz9z2" class="animable"></path><path d="M325.19,83.66v38.09a1.26,1.26,0,0,1-.44,1.09l-.09,0a.89.89,0,0,1-.85-.1l-45.7-26.33a3.29,3.29,0,0,1-1.38-2.63V55.75a1.25,1.25,0,0,1,.42-1.07.39.39,0,0,1,.14-.08.9.9,0,0,1,.82.11L323.81,81a2.69,2.69,0,0,1,1,1.19A3.36,3.36,0,0,1,325.19,83.66Z" style="fill: rgb(69, 90, 100); transform-origin: 300.96px 88.7261px;" id="elz33l08uaxml" class="animable"></path><text transform="matrix(-0.87, -0.5, 0, 1, 316.95, 108.35)" style="font-size:25.799850463867188px;fill:#fafafa;font-family:Montserrat-Bold, Montserrat;font-weight:700">/</text><path d="M277.38,54.64a.82.82,0,0,1,.42.13l46,26.49a2.54,2.54,0,0,1,.92,1.09,3,3,0,0,1,.33,1.33V122a1,1,0,0,1-.3.87l-.08,0a.42.42,0,0,1-.2,0,1,1,0,0,1-.42-.13l-46-26.5a3.08,3.08,0,0,1-1.26-2.42V55.6a1.09,1.09,0,0,1,.31-.88l.09,0a.39.39,0,0,1,.18,0m0-.26a.67.67,0,0,0-.28.06l-.14.08a1.28,1.28,0,0,0-.41,1.08V93.91a3.35,3.35,0,0,0,1.38,2.65l46,26.49a1.1,1.1,0,0,0,.54.16.78.78,0,0,0,.31-.06l.09-.05a1.27,1.27,0,0,0,.44-1.1V83.68a3.4,3.4,0,0,0-.36-1.44,2.84,2.84,0,0,0-1-1.2l-46-26.49a1.13,1.13,0,0,0-.55-.17Z" style="fill: rgb(55, 71, 79); transform-origin: 300.92px 88.795px;" id="elhtirhoranl" class="animable"></path><path d="M319.46,55.63c0,1.09-.77,1.53-1.71,1a3.75,3.75,0,0,1-1.71-3c0-1.09.76-1.53,1.71-1A3.81,3.81,0,0,1,319.46,55.63Z" style="fill: rgb(255, 255, 255); transform-origin: 317.75px 54.63px;" id="elft1ssfkkeb" class="animable"></path><path d="M325.82,59.55c0,1.09-.77,1.54-1.72,1a3.78,3.78,0,0,1-1.71-3c0-1.09.77-1.54,1.71-1A3.78,3.78,0,0,1,325.82,59.55Z" style="fill: rgb(255, 255, 255); transform-origin: 324.105px 58.55px;" id="eljb1ko5pqtw" class="animable"></path><path d="M332.17,63.48c0,1.09-.76,1.53-1.71,1a3.81,3.81,0,0,1-1.71-3c0-1.09.77-1.53,1.71-1A3.75,3.75,0,0,1,332.17,63.48Z" style="fill: rgb(255, 255, 255); transform-origin: 330.46px 62.48px;" id="eljjkvxm0gyye" class="animable"></path></g><defs>     <filter id="active" height="200%">         <feMorphology in="SourceAlpha" result="DILATED" operator="dilate" radius="2"></feMorphology>                <feFlood flood-color="#32DFEC" flood-opacity="1" result="PINK"></feFlood>        <feComposite in="PINK" in2="DILATED" operator="in" result="OUTLINE"></feComposite>        <feMerge>            <feMergeNode in="OUTLINE"></feMergeNode>            <feMergeNode in="SourceGraphic"></feMergeNode>        </feMerge>    </filter>    <filter id="hover" height="200%">        <feMorphology in="SourceAlpha" result="DILATED" operator="dilate" radius="2"></feMorphology>                <feFlood flood-color="#ff0000" flood-opacity="0.5" result="PINK"></feFlood>        <feComposite in="PINK" in2="DILATED" operator="in" result="OUTLINE"></feComposite>        <feMerge>            <feMergeNode in="OUTLINE"></feMergeNode>            <feMergeNode in="SourceGraphic"></feMergeNode>        </feMerge>            <feColorMatrix type="matrix" values="0   0   0   0   0                0   1   0   0   0                0   0   0   0   0                0   0   0   1   0 "></feColorMatrix>    </filter></defs></svg>